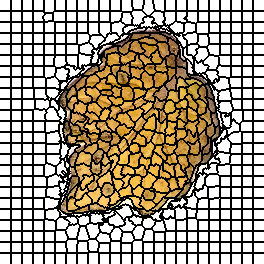

Data behind this chart, as committed beside it:
0, 0, 0, 0, 0, 0, 0, 0, 0, 0, 0, 1, 1, 1, 1, 1, 1, 1, 1, 1, 1, 1, 2, 2
0, 0, 0, 0, 0, 0, 0, 0, 0, 0, 0, 1, 1, 1, 1, 1, 1, 1, 1, 1, 1, 1, 2, 2
0, 0, 0, 0, 0, 0, 0, 0, 0, 0, 0, 1, 1, 1, 1, 1, 1, 1, 1, 1, 1, 1, 2, 2
0, 0, 0, 0, 0, 0, 0, 0, 0, 0, 0, 1, 1, 1, 1, 1, 1, 1, 1, 1, 1, 1, 2, 2
0, 0, 0, 0, 0, 0, 0, 0, 0, 0, 0, 1, 1, 1, 1, 1, 1, 1, 1, 1, 1, 1, 2, 2
0, 0, 0, 0, 0, 0, 0, 0, 0, 0, 0, 1, 1, 1, 1, 1, 1, 1, 1, 1, 1, 1, 2, 2
0, 0, 0, 0, 0, 0, 0, 0, 0, 0, 0, 1, 1, 1, 1, 1, 1, 1, 1, 1, 1, 1, 2, 2
0, 0, 0, 0, 0, 0, 0, 0, 0, 0, 0, 1, 1, 1, 1, 1, 1, 1, 1, 1, 1, 1, 2, 2
0, 0, 0, 0, 0, 0, 0, 0, 0, 0, 0, 1, 1, 1, 1, 1, 1, 1, 1, 1, 1, 1, 2, 2
0, 0, 0, 0, 0, 0, 0, 0, 0, 0, 0, 1, 1, 1, 1, 1, 1, 1, 1, 1, 1, 1, 2, 2
0, 0, 0, 0, 0, 0, 0, 0, 0, 0, 0, 1, 1, 1, 1, 1, 1, 1, 1, 1, 1, 1, 2, 2
25, 25, 25, 25, 25, 25, 25, 25, 25, 25, 25, 26, 26, 26, 26, 26, 26, 26, 26, 26, 26, 26, 27, 27
25, 25, 25, 25, 25, 25, 25, 25, 25, 25, 25, 26, 26, 26, 26, 26, 26, 26, 26, 26, 26, 26, 27, 27
25, 25, 25, 25, 25, 25, 25, 25, 25, 25, 25, 26, 26, 26, 26, 26, 26, 26, 26, 26, 26, 26, 27, 27
25, 25, 25, 25, 25, 25, 25, 25, 25, 25, 25, 26, 26, 26, 26, 26, 26, 26, 26, 26, 26, 26, 27, 27
25, 25, 25, 25, 25, 25, 25, 25, 25, 25, 25, 26, 26, 26, 26, 26, 26, 26, 26, 26, 26, 26, 27, 27
25, 25, 25, 25, 25, 25, 25, 25, 25, 25, 25, 26, 26, 26, 26, 26, 26, 26, 26, 26, 26, 26, 27, 27
25, 25, 25, 25, 25, 25, 25, 25, 25, 25, 25, 26, 26, 26, 26, 26, 26, 26, 26, 26, 26, 26, 27, 27
25, 25, 25, 25, 25, 25, 25, 25, 25, 25, 25, 26, 26, 26, 26, 26, 26, 26, 26, 26, 26, 26, 27, 27
25, 25, 25, 25, 25, 25, 25, 25, 25, 25, 25, 26, 26, 26, 26, 26, 26, 26, 26, 26, 26, 26, 27, 27
25, 25, 25, 25, 25, 25, 25, 25, 25, 25, 25, 26, 26, 26, 26, 26, 26, 26, 26, 26, 26, 26, 27, 27
25, 25, 25, 25, 25, 25, 25, 25, 25, 25, 25, 26, 26, 26, 26, 26, 26, 26, 26, 26, 26, 26, 27, 27
52, 52, 52, 52, 52, 52, 52, 52, 52, 52, 52, 53, 53, 53, 53, 53, 53, 53, 53, 53, 53, 53, 54, 54
52, 52, 52, 52, 52, 52, 52, 52, 52, 52, 52, 53, 53, 53, 53, 53, 53, 53, 53, 53, 53, 53, 54, 54
52, 52, 52, 52, 52, 52, 52, 52, 52, 52, 52, 53, 53, 53, 53, 53, 53, 53, 53, 53, 53, 53, 54, 54
52, 52, 52, 52, 52, 52, 52, 52, 52, 52, 52, 53, 53, 53, 53, 53, 53, 53, 53, 53, 53, 53, 54, 54
52, 52, 52, 52, 52, 52, 52, 52, 52, 52, 52, 53, 53, 53, 53, 53, 53, 53, 53, 53, 53, 53, 54, 54
52, 52, 52, 52, 52, 52, 52, 52, 52, 52, 52, 53, 53, 53, 53, 53, 53, 53, 53, 53, 53, 53, 54, 54
52, 52, 52, 52, 52, 52, 52, 52, 52, 52, 52, 53, 53, 53, 53, 53, 53, 53, 53, 53, 53, 53, 54, 54
52, 52, 52, 52, 52, 52, 52, 52, 52, 52, 52, 53, 53, 53, 53, 53, 53, 53, 53, 53, 53, 53, 54, 54
52, 52, 52, 52, 52, 52, 52, 52, 52, 52, 52, 53, 53, 53, 53, 53, 53, 53, 53, 53, 53, 53, 54, 54
52, 52, 52, 52, 52, 52, 52, 52, 52, 52, 52, 53, 53, 53, 53, 53, 53, 53, 53, 53, 53, 53, 54, 54
52, 52, 52, 52, 52, 52, 52, 52, 52, 52, 52, 53, 53, 53, 53, 53, 53, 53, 53, 53, 53, 53, 54, 54
76, 76, 76, 76, 76, 76, 76, 76, 76, 76, 76, 77, 77, 77, 77, 77, 77, 77, 77, 77, 77, 77, 78, 78
76, 76, 76, 76, 76, 76, 76, 76, 76, 76, 76, 77, 77, 77, 77, 77, 77, 77, 77, 77, 77, 77, 78, 78
76, 76, 76, 76, 76, 76, 76, 76, 76, 76, 76, 77, 77, 77, 77, 77, 77, 77, 77, 77, 77, 77, 78, 78
76, 76, 76, 76, 76, 76, 76, 76, 76, 76, 76, 77, 77, 77, 77, 77, 77, 77, 77, 77, 77, 77, 78, 78
76, 76, 76, 76, 76, 76, 76, 76, 76, 76, 76, 77, 77, 77, 77, 77, 77, 77, 77, 77, 77, 77, 78, 78
76, 76, 76, 76, 76, 76, 76, 76, 76, 76, 76, 77, 77, 77, 77, 77, 77, 77, 77, 77, 77, 77, 78, 78
76, 76, 76, 76, 76, 76, 76, 76, 76, 76, 76, 77, 77, 77, 77, 77, 77, 77, 77, 77, 77, 77, 78, 78
76, 76, 76, 76, 76, 76, 76, 76, 76, 76, 76, 77, 77, 77, 77, 77, 77, 77, 77, 77, 77, 77, 78, 78
76, 76, 76, 76, 76, 76, 76, 76, 76, 76, 76, 77, 77, 77, 77, 77, 77, 77, 77, 77, 77, 77, 78, 78
76, 76, 76, 76, 76, 76, 76, 76, 76, 76, 76, 77, 77, 77, 77, 77, 77, 77, 77, 77, 77, 77, 78, 78
76, 76, 76, 76, 76, 76, 76, 76, 76, 76, 76, 77, 77, 77, 77, 77, 77, 77, 77, 77, 77, 77, 78, 78
105, 105, 105, 105, 105, 105, 105, 105, 105, 105, 105, 106, 106, 106, 106, 106, 106, 106, 106, 106, 106, 106, 107, 107
105, 105, 105, 105, 105, 105, 105, 105, 105, 105, 105, 106, 106, 106, 106, 106, 106, 106, 106, 106, 106, 106, 107, 107
105, 105, 105, 105, 105, 105, 105, 105, 105, 105, 105, 106, 106, 106, 106, 106, 106, 106, 106, 106, 106, 106, 107, 107
105, 105, 105, 105, 105, 105, 105, 105, 105, 105, 105, 106, 106, 106, 106, 106, 106, 106, 106, 106, 106, 106, 107, 107
105, 105, 105, 105, 105, 105, 105, 105, 105, 105, 105, 106, 106, 106, 106, 106, 106, 106, 106, 106, 106, 106, 107, 107
105, 105, 105, 105, 105, 105, 105, 105, 105, 105, 105, 106, 106, 106, 106, 106, 106, 106, 106, 106, 106, 106, 107, 107
105, 105, 105, 105, 105, 105, 105, 105, 105, 105, 105, 106, 106, 106, 106, 106, 106, 106, 106, 106, 106, 106, 107, 107
105, 105, 105, 105, 105, 105, 105, 105, 105, 105, 105, 106, 106, 106, 106, 106, 106, 106, 106, 106, 106, 106, 107, 107
105, 105, 105, 105, 105, 105, 105, 105, 105, 105, 105, 106, 106, 106, 106, 106, 106, 106, 106, 106, 106, 106, 107, 107
105, 105, 105, 105, 105, 105, 105, 105, 105, 105, 105, 106, 106, 106, 106, 106, 106, 106, 106, 106, 106, 106, 107, 107
105, 105, 105, 105, 105, 105, 105, 105, 105, 105, 105, 106, 106, 106, 106, 106, 106, 106, 106, 106, 106, 106, 107, 107
132, 132, 132, 132, 132, 132, 132, 132, 132, 132, 132, 133, 133, 133, 133, 133, 133, 133, 133, 133, 133, 133, 134, 134
132, 132, 132, 132, 132, 132, 132, 132, 132, 132, 132, 133, 133, 133, 133, 133, 133, 133, 133, 133, 133, 133, 134, 134
132, 132, 132, 132, 132, 132, 132, 132, 132, 132, 132, 133, 133, 133, 133, 133, 133, 133, 133, 133, 133, 133, 134, 134
132, 132, 132, 132, 132, 132, 132, 132, 132, 132, 132, 133, 133, 133, 133, 133, 133, 133, 133, 133, 133, 133, 134, 134
132, 132, 132, 132, 132, 132, 132, 132, 132, 132, 132, 133, 133, 133, 133, 133, 133, 133, 133, 133, 133, 133, 134, 134
132, 132, 132, 132, 132, 132, 132, 132, 132, 132, 132, 133, 133, 133, 133, 133, 133, 133, 133, 133, 133, 133, 134, 134
... 203 more rows
